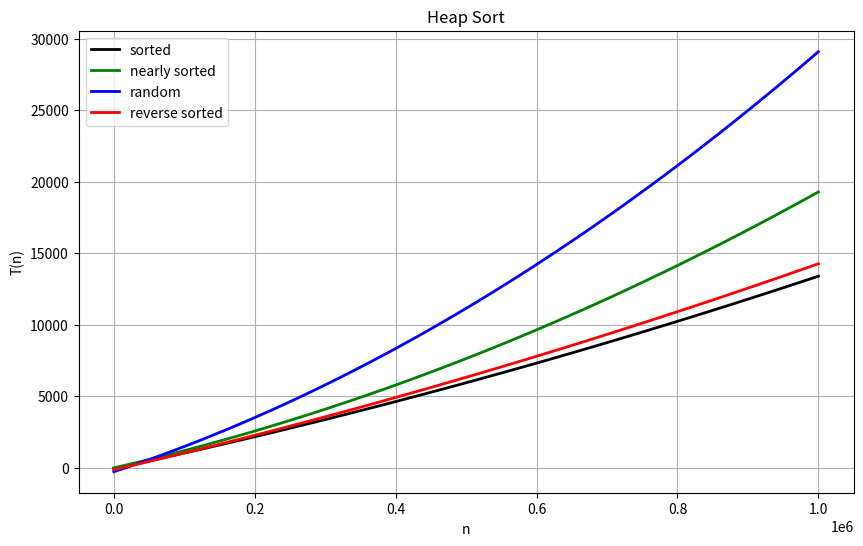

Recreate this plot in Python.
import numpy as np
import matplotlib.pyplot as plt

ASorted = [0.0, 2073.69, 4639.83, 7349.95, 10274.61, 13363.4]
ANearlySorted = [0.0, 2521.13, 5875.14, 9597.67, 14122.44, 19302.7]
ARandom = [0.0, 3032.16, 8276.31, 14503.89, 21264.11, 28928.18]
ANotSorted = [0.0, 2130.65, 4790.41, 7602.18, 11532.22, 13964.48]
n = [0, 200000, 400000, 600000, 800000, 1000000]

coefficients1 = np.polyfit(n, ASorted, 2)
coefficients2 = np.polyfit(n, ANearlySorted, 2)
coefficients3 = np.polyfit(n, ARandom, 2)
coefficients4 = np.polyfit(n, ANotSorted, 2)

# Генерация точек для построения регрессионной кривой
n_fit = np.linspace(min(n), max(n), 100)
ASorted_fit = np.polyval(coefficients1, n_fit)
ARandom_fit = np.polyval(coefficients3, n_fit)
ANearlySorted_fit = np.polyval(coefficients2, n_fit)
ANotSorted_fit = np.polyval(coefficients4, n_fit)

# Построение графика
plt.figure(figsize=(10, 6))

plt.plot(n_fit, ASorted_fit, 'k', label='sorted', linewidth=2)

plt.plot(n_fit, ANearlySorted_fit, 'g', label='nearly sorted', linewidth=2)

plt.plot(n_fit, ARandom_fit, 'b', label='random', linewidth=2)

plt.plot(n_fit, ANotSorted_fit, 'r', label='reverse sorted', linewidth=2)

plt.xlabel('n')
plt.ylabel('T(n)')
plt.title('Heap Sort')
plt.legend()
plt.grid(True)
plt.show()
